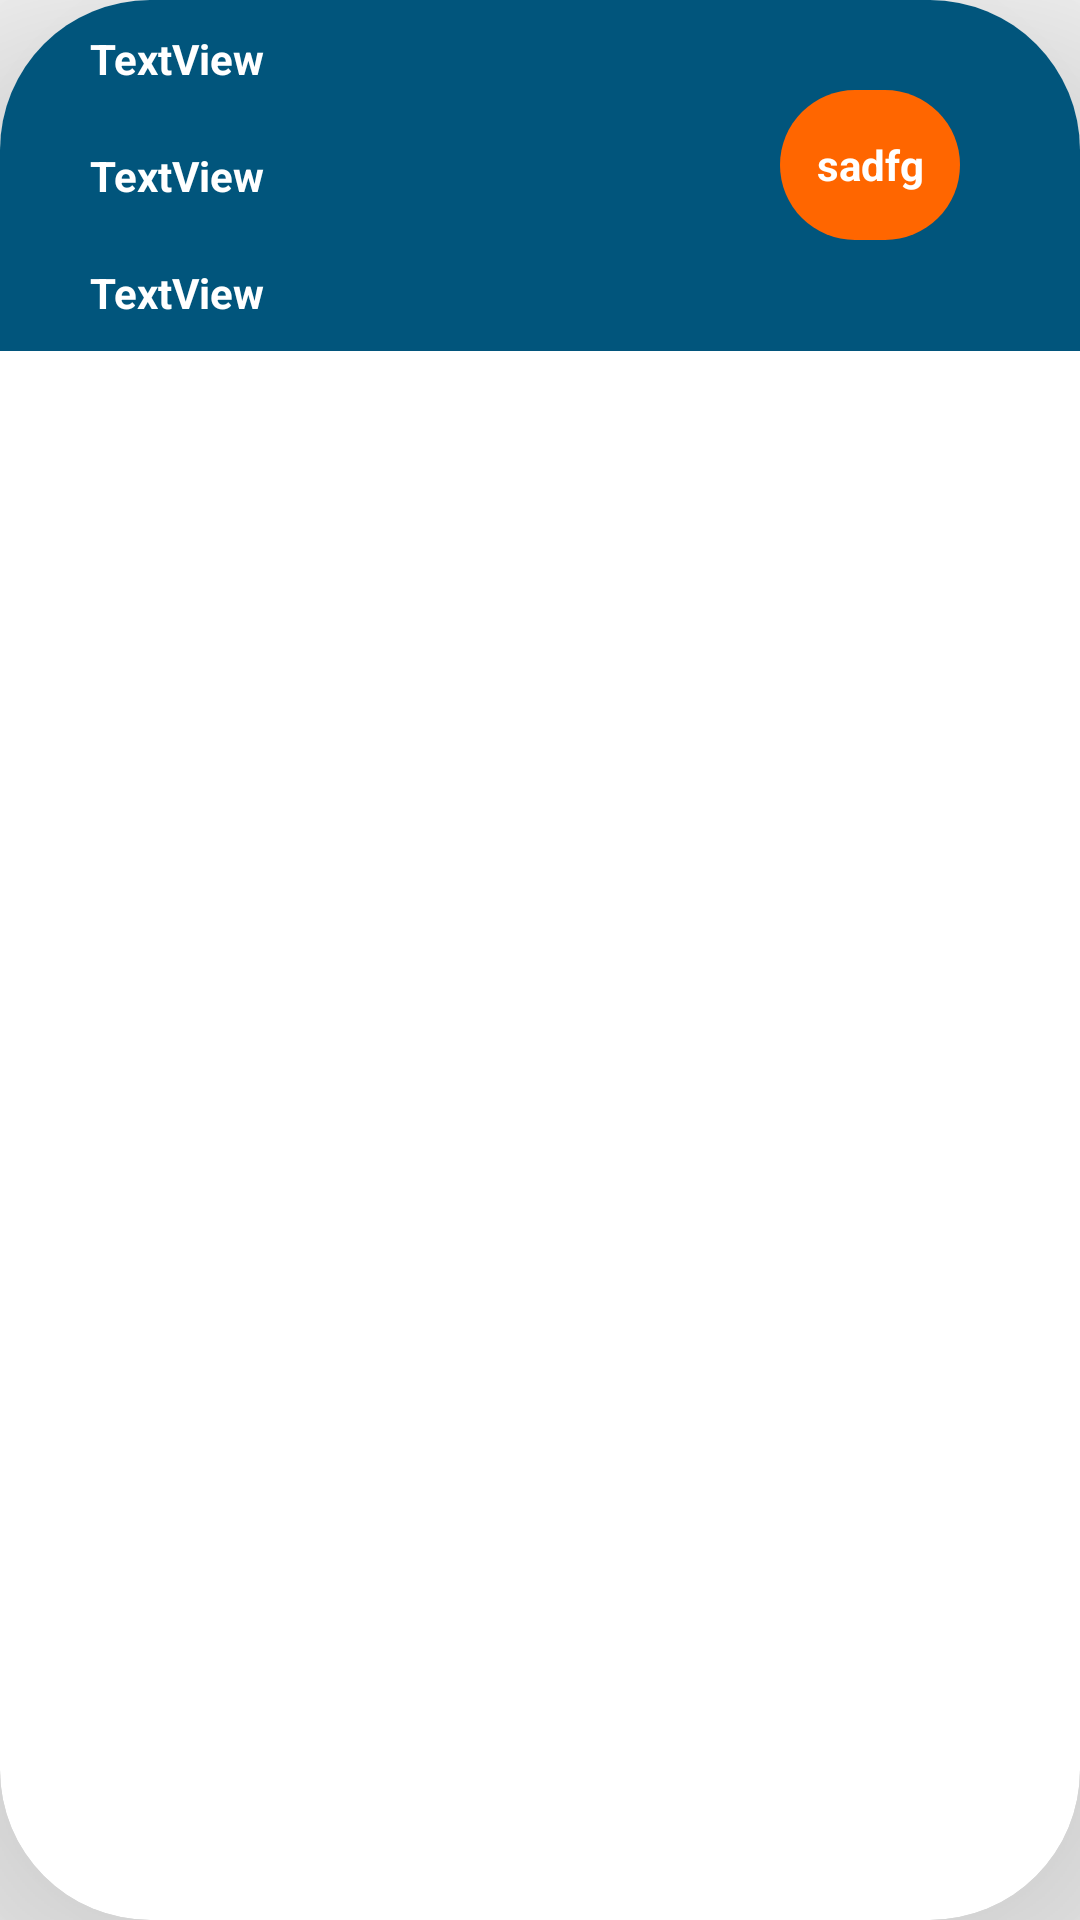

Android layout source for this screen:
<!-- AndroidManifest.xml: application theme Theme.CATRIO -->
<!-- res/layout/org_order_recycle.xml -->
<?xml version="1.0" encoding="utf-8"?>
<androidx.cardview.widget.CardView
    android:layout_width="match_parent"
    xmlns:app="http://schemas.android.com/apk/res-auto"
    xmlns:android="http://schemas.android.com/apk/res/android"
    android:layout_height="wrap_content"
    app:cardElevation="200dp"
    app:cardCornerRadius="50dp"
    android:layout_margin="10dp"
    >
<LinearLayout xmlns:android="http://schemas.android.com/apk/res/android"
    xmlns:tools="http://schemas.android.com/tools"
    android:layout_width="match_parent"
    android:layout_height="wrap_content"
    android:layout_marginBottom="10dp"
    android:orientation="horizontal"
    android:background="#01557C"
    >

    <LinearLayout
        android:layout_width="wrap_content"
        android:layout_height="match_parent"
        android:orientation="vertical"
        android:layout_marginLeft="20dp"

        >

    <TextView
        android:id="@+id/org_order_recycle_itemlist"
        android:layout_width="wrap_content"
        android:layout_height="wrap_content"

        android:layout_margin="10dp"
        android:text="TextView"
        android:textColor="#FFFFFF"
        android:textStyle="bold" />

    <TextView
        android:id="@+id/org_order_recycle_date"
        android:layout_width="wrap_content"
        android:layout_height="wrap_content"

        android:layout_margin="10dp"
        android:text="TextView"
        android:textColor="#FFFFFF"
        android:textStyle="bold" />

    <TextView
        android:id="@+id/org_order_recycle_addres"
        android:layout_width="wrap_content"
        android:layout_height="wrap_content"

        android:layout_margin="10dp"
        android:text="TextView"
        android:textColor="#FFFFFF"
        android:textStyle="bold" />

    </LinearLayout>

    <LinearLayout
        android:layout_width="match_parent"

        android:layout_height="match_parent"
        android:orientation="vertical">

        <TextView

            android:id="@+id/org_order_recycle_ordertype"
            android:layout_width="60dp"
            android:layout_height="50dp"
            android:layout_marginTop="30dp"
            android:text="sadfg"
          android:layout_gravity="right"
            android:background="@drawable/status_pending"
            android:layout_marginRight="40dp"
            android:gravity="center"
            android:textColor="@color/white"
            android:textStyle="bold"/>


    </LinearLayout>
</LinearLayout>
</androidx.cardview.widget.CardView>
<!-- resources referenced by this layout -->
<resources>
  <!-- drawable status_pending (drawable) -->
  <?xml version="1.0" encoding="utf-8"?>
  <shape xmlns:android="http://schemas.android.com/apk/res/android">
      <solid android:color="#ff6600"/>
      <corners android:radius="50dp"/>
  </shape>
  <style name="Theme.CATRIO" parent="Theme.MaterialComponents.DayNight.DarkActionBar">
          
          <item name="colorPrimary">@color/purple_500</item>
          <item name="colorPrimaryVariant">@color/black</item>
          <item name="colorOnPrimary">@color/white</item>
          
          <item name="colorSecondary">@color/teal_200</item>
          <item name="colorSecondaryVariant">@color/teal_700</item>
          <item name="colorOnSecondary">@color/black</item>
          
          <item name="android:statusBarColor" tools:targetApi="l">?attr/colorPrimaryVariant</item>
          
      </style>
  <!-- not gathered from this repository: default colours our renderer supplied (Android Studio template values) -->
  <color name="purple_500">#FF6200EE</color>
  <color name="teal_200">#FF03DAC5</color>
  <color name="teal_700">#FF018786</color>
  <color name="black">#FF000000</color>
  <color name="white">#FFFFFFFF</color>
</resources>
